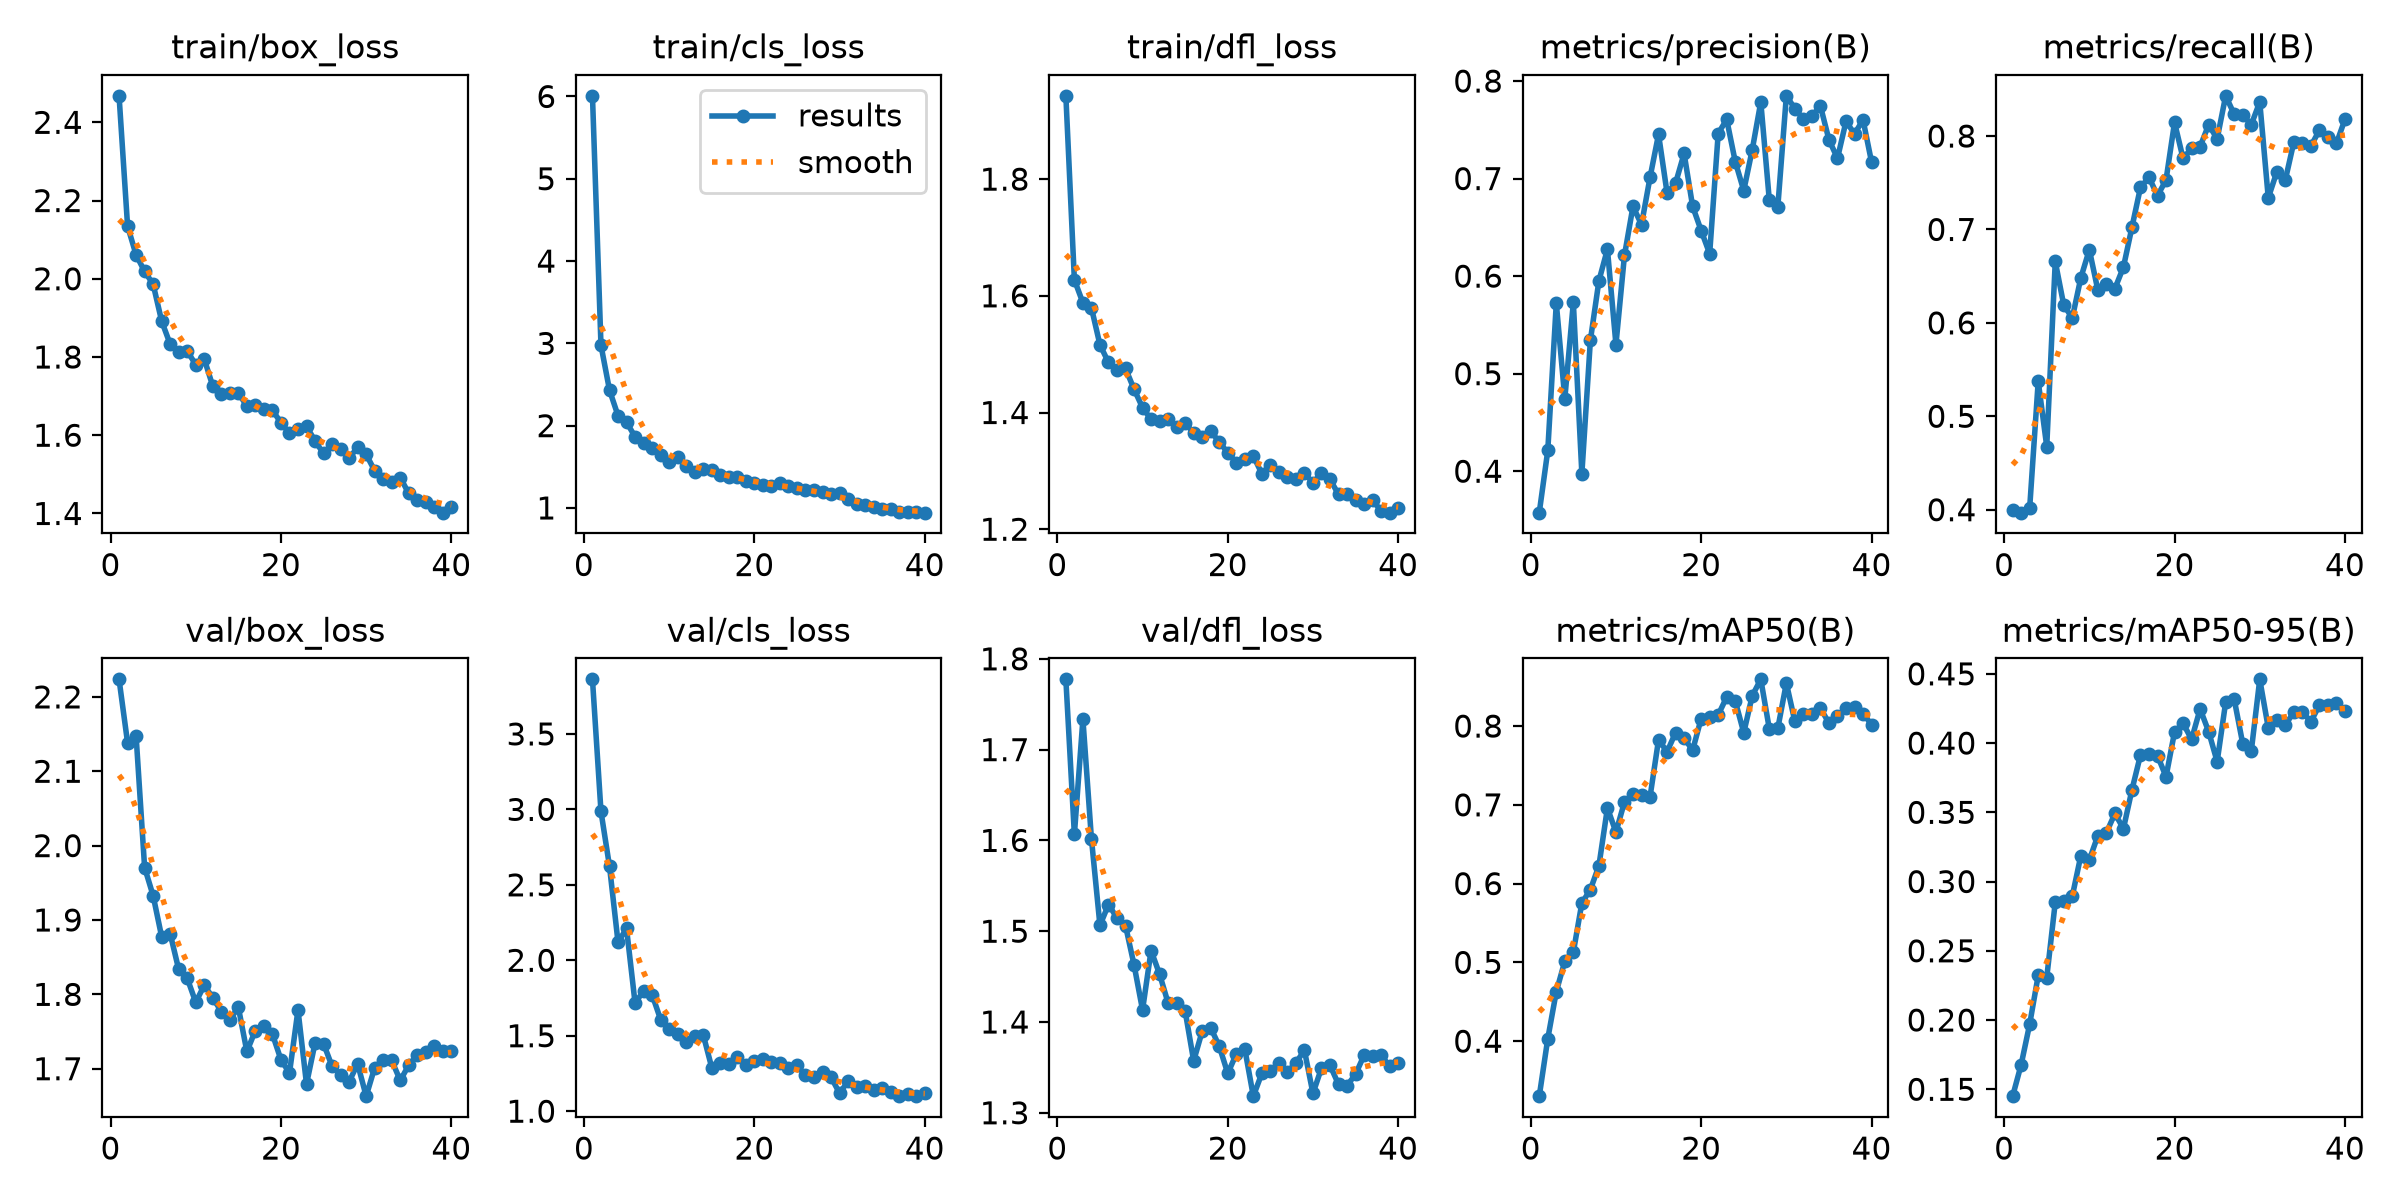

Values plotted in this chart, from the file beside it:
epoch, time, train/box_loss, train/cls_loss, train/dfl_loss, metrics/precision(B), metrics/recall(B), metrics/mAP50(B), metrics/mAP50-95(B), val/box_loss, val/cls_loss, val/dfl_loss, lr/pg0, lr/pg1, lr/pg2
1, 33.69, 2.468, 6.008, 1.943, 0.3575, 0.3996, 0.3302, 0.145, 2.224, 3.862, 1.777, 0.0002551, 0.0002551, 0.0002551
2, 54.19, 2.135, 2.976, 1.627, 0.4212, 0.3968, 0.4031, 0.1678, 2.138, 2.986, 1.607, 0.0004987, 0.0004987, 0.0004987
3, 73.77, 2.061, 2.432, 1.588, 0.5723, 0.4023, 0.4629, 0.1971, 2.147, 2.623, 1.734, 0.0007297, 0.0007297, 0.0007297
4, 93.48, 2.019, 2.121, 1.58, 0.4744, 0.5375, 0.5016, 0.2322, 1.971, 2.12, 1.602, 0.0007119, 0.0007119, 0.0007119
5, 112.8, 1.986, 2.043, 1.516, 0.573, 0.4676, 0.513, 0.2307, 1.933, 2.211, 1.506, 0.0006929, 0.0006929, 0.0006929
6, 131.7, 1.892, 1.864, 1.486, 0.3975, 0.6657, 0.5754, 0.2851, 1.877, 1.717, 1.529, 0.0006738, 0.0006738, 0.0006738
7, 150.6, 1.833, 1.79, 1.473, 0.5342, 0.6189, 0.5924, 0.286, 1.882, 1.796, 1.515, 0.0006548, 0.0006548, 0.0006548
8, 168.9, 1.812, 1.724, 1.476, 0.5951, 0.6052, 0.6226, 0.2895, 1.834, 1.772, 1.506, 0.0006358, 0.0006358, 0.0006358
9, 187.5, 1.815, 1.642, 1.44, 0.6276, 0.6482, 0.696, 0.3187, 1.822, 1.607, 1.463, 0.0006167, 0.0006167, 0.0006167
10, 205.2, 1.78, 1.563, 1.408, 0.5298, 0.6783, 0.6653, 0.3157, 1.789, 1.545, 1.413, 0.0005977, 0.0005977, 0.0005977
11, 224.5, 1.795, 1.614, 1.388, 0.6212, 0.6349, 0.7036, 0.3331, 1.812, 1.511, 1.479, 0.0005787, 0.0005787, 0.0005787
12, 243.7, 1.726, 1.504, 1.385, 0.6715, 0.6417, 0.7141, 0.3352, 1.795, 1.46, 1.453, 0.0005596, 0.0005596, 0.0005596
13, 262.2, 1.706, 1.438, 1.389, 0.6528, 0.6367, 0.7128, 0.3492, 1.777, 1.497, 1.421, 0.0005406, 0.0005406, 0.0005406
14, 280.9, 1.707, 1.473, 1.376, 0.7012, 0.6596, 0.71, 0.3382, 1.766, 1.506, 1.421, 0.0005216, 0.0005216, 0.0005216
15, 300.1, 1.707, 1.462, 1.382, 0.7453, 0.7024, 0.7826, 0.3662, 1.783, 1.288, 1.412, 0.0005025, 0.0005025, 0.0005025
16, 319.5, 1.675, 1.399, 1.365, 0.6853, 0.745, 0.7673, 0.3913, 1.723, 1.318, 1.357, 0.0004835, 0.0004835, 0.0004835
17, 338.8, 1.678, 1.381, 1.359, 0.6954, 0.7559, 0.7917, 0.392, 1.751, 1.314, 1.39, 0.0004645, 0.0004645, 0.0004645
18, 357.8, 1.667, 1.372, 1.368, 0.7257, 0.7361, 0.7848, 0.3909, 1.758, 1.361, 1.394, 0.0004454, 0.0004454, 0.0004454
19, 376.5, 1.664, 1.324, 1.35, 0.6715, 0.7529, 0.7692, 0.3757, 1.746, 1.308, 1.373, 0.0004264, 0.0004264, 0.0004264
20, 395.9, 1.632, 1.307, 1.331, 0.6467, 0.8145, 0.8095, 0.408, 1.712, 1.332, 1.343, 0.0004074, 0.0004074, 0.0004074
21, 413.8, 1.605, 1.277, 1.314, 0.6229, 0.776, 0.8109, 0.4142, 1.694, 1.344, 1.365, 0.0003883, 0.0003883, 0.0003883
22, 431.6, 1.616, 1.272, 1.32, 0.7462, 0.7869, 0.8141, 0.4027, 1.779, 1.325, 1.37, 0.0003693, 0.0003693, 0.0003693
23, 449.1, 1.623, 1.306, 1.325, 0.7606, 0.7886, 0.8369, 0.4246, 1.679, 1.319, 1.318, 0.0003503, 0.0003503, 0.0003503
24, 467.3, 1.585, 1.264, 1.295, 0.7175, 0.812, 0.832, 0.4083, 1.734, 1.289, 1.343, 0.0003312, 0.0003312, 0.0003312
25, 485.4, 1.553, 1.238, 1.31, 0.6877, 0.797, 0.7915, 0.3865, 1.734, 1.303, 1.345, 0.0003122, 0.0003122, 0.0003122
26, 503.6, 1.577, 1.217, 1.298, 0.7297, 0.843, 0.8386, 0.4296, 1.703, 1.239, 1.355, 0.0002932, 0.0002932, 0.0002932
27, 521.4, 1.565, 1.215, 1.29, 0.7785, 0.8233, 0.8593, 0.4317, 1.691, 1.225, 1.345, 0.0002741, 0.0002741, 0.0002741
28, 539, 1.542, 1.189, 1.287, 0.6779, 0.8226, 0.7965, 0.3996, 1.682, 1.258, 1.355, 0.0002551, 0.0002551, 0.0002551
29, 556.6, 1.569, 1.172, 1.296, 0.6712, 0.812, 0.7973, 0.3939, 1.707, 1.224, 1.369, 0.0002361, 0.0002361, 0.0002361
30, 573.8, 1.551, 1.186, 1.28, 0.7848, 0.8365, 0.8545, 0.446, 1.663, 1.119, 1.321, 0.000217, 0.000217, 0.000217
31, 596.5, 1.509, 1.106, 1.296, 0.7718, 0.7338, 0.8058, 0.411, 1.701, 1.198, 1.349, 0.000198, 0.000198, 0.000198
32, 613.2, 1.488, 1.044, 1.285, 0.7609, 0.7615, 0.8151, 0.4169, 1.711, 1.159, 1.352, 0.000179, 0.000179, 0.000179
33, 629.8, 1.48, 1.037, 1.26, 0.764, 0.7529, 0.8152, 0.4132, 1.711, 1.169, 1.331, 0.00016, 0.00016, 0.00016
34, 646.8, 1.492, 1.012, 1.261, 0.7744, 0.7935, 0.8228, 0.4222, 1.684, 1.143, 1.33, 0.0001409, 0.0001409, 0.0001409
35, 664, 1.451, 0.9882, 1.251, 0.7397, 0.7924, 0.8036, 0.4226, 1.705, 1.15, 1.342, 0.0001219, 0.0001219, 0.0001219
36, 680.5, 1.434, 0.9859, 1.243, 0.7208, 0.7893, 0.8122, 0.4154, 1.718, 1.129, 1.363, 0.0001029, 0.0001029, 0.0001029
37, 698, 1.429, 0.9476, 1.249, 0.7586, 0.8062, 0.823, 0.4275, 1.723, 1.102, 1.362, 8.3821e-05, 8.3821e-05, 8.3821e-05
38, 715.1, 1.417, 0.9564, 1.232, 0.7459, 0.799, 0.8245, 0.4274, 1.73, 1.116, 1.363, 6.47882e-05, 6.47882e-05, 6.47882e-05
39, 732.9, 1.402, 0.9558, 1.228, 0.7601, 0.7921, 0.8156, 0.4291, 1.724, 1.099, 1.352, 4.57555e-05, 4.57555e-05, 4.57555e-05
40, 750, 1.418, 0.9426, 1.236, 0.7169, 0.8179, 0.8019, 0.4231, 1.724, 1.123, 1.355, 2.67228e-05, 2.67228e-05, 2.67228e-05
